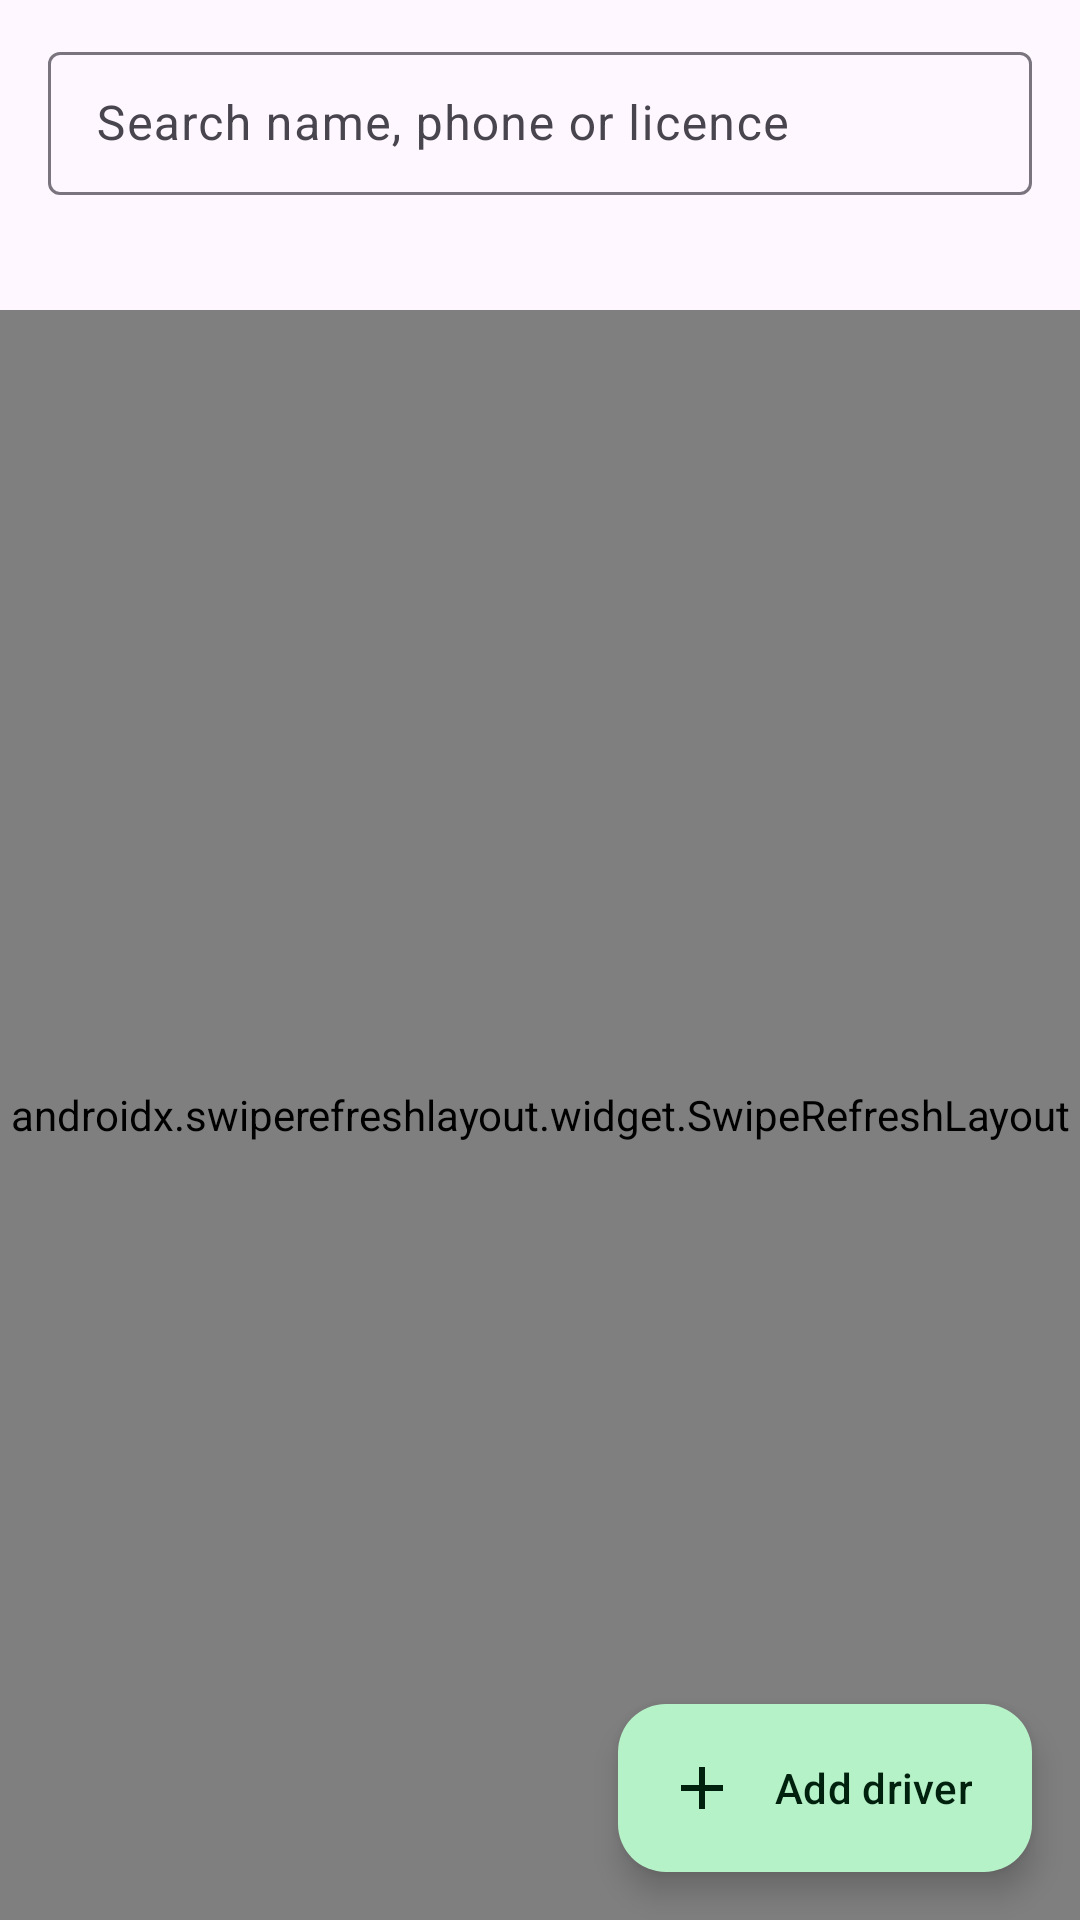

Produce the Android XML layout that renders to this screen, including the resource entries it uses.
<!-- AndroidManifest.xml: application theme Theme.FleetManagementTask -->
<!-- res/layout/fragment_drivers.xml -->
<?xml version="1.0" encoding="utf-8"?>
<androidx.constraintlayout.widget.ConstraintLayout xmlns:android="http://schemas.android.com/apk/res/android"
    xmlns:app="http://schemas.android.com/apk/res-auto"
    xmlns:tools="http://schemas.android.com/tools"
    android:layout_width="match_parent"
    android:layout_height="match_parent">

    <com.google.android.material.textfield.TextInputLayout
        android:id="@+id/searchLayout"
        style="@style/Widget.Material3.TextInputLayout.OutlinedBox.Dense"
        android:layout_width="0dp"
        android:layout_height="wrap_content"
        android:layout_marginHorizontal="16dp"
        android:layout_marginTop="12dp"
        android:hint="@string/drivers_search_hint"
        app:endIconMode="clear_text"
        app:layout_constraintEnd_toEndOf="parent"
        app:layout_constraintStart_toStartOf="parent"
        app:layout_constraintTop_toTopOf="parent">

        <com.google.android.material.textfield.TextInputEditText
            android:id="@+id/searchInput"
            android:layout_width="match_parent"
            android:layout_height="wrap_content"
            android:imeOptions="actionSearch"
            android:inputType="text"
            android:maxLines="1" />
    </com.google.android.material.textfield.TextInputLayout>

    <HorizontalScrollView
        android:id="@+id/filterScroll"
        android:layout_width="0dp"
        android:layout_height="wrap_content"
        android:layout_marginTop="8dp"
        android:paddingHorizontal="16dp"
        android:scrollbars="none"
        app:layout_constraintEnd_toEndOf="parent"
        app:layout_constraintStart_toStartOf="parent"
        app:layout_constraintTop_toBottomOf="@id/searchLayout">

        <com.google.android.material.chip.ChipGroup
            android:id="@+id/statusChips"
            android:layout_width="wrap_content"
            android:layout_height="wrap_content"
            app:singleLine="true"
            app:singleSelection="true" />
    </HorizontalScrollView>

    <TextView
        android:id="@+id/resultCount"
        android:layout_width="0dp"
        android:layout_height="wrap_content"
        android:layout_marginHorizontal="16dp"
        android:layout_marginTop="8dp"
        android:textAppearance="?attr/textAppearanceBodySmall"
        app:layout_constraintEnd_toEndOf="parent"
        app:layout_constraintStart_toStartOf="parent"
        app:layout_constraintTop_toBottomOf="@id/filterScroll"
        tools:text="13 vehicles" />

    <androidx.swiperefreshlayout.widget.SwipeRefreshLayout
        android:id="@+id/swipeRefresh"
        android:layout_width="0dp"
        android:layout_height="0dp"
        android:layout_marginTop="6dp"
        app:layout_constraintBottom_toBottomOf="parent"
        app:layout_constraintEnd_toEndOf="parent"
        app:layout_constraintStart_toStartOf="parent"
        app:layout_constraintTop_toBottomOf="@id/resultCount">

        <androidx.recyclerview.widget.RecyclerView
            android:id="@+id/driverList"
            android:layout_width="match_parent"
            android:layout_height="match_parent"
            android:clipToPadding="false"
            android:paddingHorizontal="16dp"
            android:paddingBottom="88dp"
            tools:itemCount="4"
            tools:listitem="@layout/item_driver" />
    </androidx.swiperefreshlayout.widget.SwipeRefreshLayout>

    <TextView
        android:id="@+id/emptyText"
        android:layout_width="wrap_content"
        android:layout_height="wrap_content"
        android:text="@string/drivers_empty"
        android:textAppearance="?attr/textAppearanceBodyLarge"
        android:visibility="gone"
        app:layout_constraintBottom_toBottomOf="@id/swipeRefresh"
        app:layout_constraintEnd_toEndOf="parent"
        app:layout_constraintStart_toStartOf="parent"
        app:layout_constraintTop_toTopOf="@id/swipeRefresh" />

    <com.google.android.material.progressindicator.CircularProgressIndicator
        android:id="@+id/loadingIndicator"
        android:layout_width="wrap_content"
        android:layout_height="wrap_content"
        android:indeterminate="true"
        android:visibility="gone"
        app:layout_constraintBottom_toBottomOf="@id/swipeRefresh"
        app:layout_constraintEnd_toEndOf="parent"
        app:layout_constraintStart_toStartOf="parent"
        app:layout_constraintTop_toTopOf="@id/swipeRefresh" />

    <com.google.android.material.floatingactionbutton.ExtendedFloatingActionButton
        android:id="@+id/addDriverFab"
        android:layout_width="wrap_content"
        android:layout_height="wrap_content"
        android:layout_margin="16dp"
        android:text="@string/drivers_add"
        app:icon="@drawable/ic_add"
        app:layout_constraintBottom_toBottomOf="parent"
        app:layout_constraintEnd_toEndOf="parent" />

</androidx.constraintlayout.widget.ConstraintLayout>
<!-- res/layout/item_driver.xml (included above) -->
<?xml version="1.0" encoding="utf-8"?>
<com.google.android.material.card.MaterialCardView xmlns:android="http://schemas.android.com/apk/res/android"
    xmlns:app="http://schemas.android.com/apk/res-auto"
    xmlns:tools="http://schemas.android.com/tools"
    android:layout_width="match_parent"
    android:layout_height="wrap_content"
    android:layout_marginBottom="10dp"
    android:clickable="true"
    android:focusable="true"
    app:cardCornerRadius="18dp"
    app:cardElevation="0dp">

    <androidx.constraintlayout.widget.ConstraintLayout
        android:layout_width="match_parent"
        android:layout_height="wrap_content"
        android:padding="14dp">

        <TextView
            android:id="@+id/nameText"
            android:layout_width="0dp"
            android:layout_height="wrap_content"
            android:ellipsize="end"
            android:maxLines="1"
            android:textAppearance="?attr/textAppearanceTitleMedium"
            app:layout_constraintEnd_toStartOf="@id/statusChip"
            app:layout_constraintStart_toStartOf="parent"
            app:layout_constraintTop_toTopOf="parent"
            tools:text="Rahul Sharma" />

        <TextView
            android:id="@+id/licenceText"
            android:layout_width="0dp"
            android:layout_height="wrap_content"
            android:textAppearance="?attr/textAppearanceBodyMedium"
            app:layout_constraintEnd_toStartOf="@id/statusChip"
            app:layout_constraintStart_toStartOf="parent"
            app:layout_constraintTop_toBottomOf="@id/nameText"
            tools:text="Licence KA0120230001234" />

        <TextView
            android:id="@+id/vehicleText"
            android:layout_width="0dp"
            android:layout_height="wrap_content"
            android:layout_marginTop="2dp"
            android:textAppearance="?attr/textAppearanceBodySmall"
            app:layout_constraintEnd_toStartOf="@id/warningIcon"
            app:layout_constraintStart_toStartOf="parent"
            app:layout_constraintTop_toBottomOf="@id/licenceText"
            tools:text="KA-01-AB-1234 · Tata Ace" />

        <ImageView
            android:id="@+id/warningIcon"
            android:layout_width="16dp"
            android:layout_height="16dp"
            android:alpha="0.85"
            android:contentDescription="@string/driver_licence_expiring"
            android:src="@drawable/ic_warning"
            android:visibility="gone"
            app:layout_constraintBottom_toBottomOf="@id/vehicleText"
            app:layout_constraintEnd_toEndOf="parent"
            app:layout_constraintTop_toTopOf="@id/vehicleText"
            tools:visibility="visible" />

        <com.google.android.material.chip.Chip
            android:id="@+id/statusChip"
            style="@style/Widget.Fleet.Chip.Status"
            android:layout_width="wrap_content"
            android:layout_height="32dp"
            android:clickable="false"
            app:layout_constraintEnd_toEndOf="parent"
            app:layout_constraintTop_toTopOf="parent"
            tools:text="Active" />
    </androidx.constraintlayout.widget.ConstraintLayout>
</com.google.android.material.card.MaterialCardView>
<!-- resources referenced by this layout -->
<resources>
  <!-- drawable ic_add (drawable) -->
  <vector xmlns:android="http://schemas.android.com/apk/res/android"
      android:width="24dp" android:height="24dp"
      android:viewportWidth="24" android:viewportHeight="24"
      android:tint="?attr/colorOnPrimaryContainer">
      <path android:fillColor="@android:color/white"
          android:pathData="M19,13h-6v6h-2v-6H5v-2h6V5h2v6h6v2z" />
  </vector>
  <!-- drawable ic_warning (drawable) -->
  <vector xmlns:android="http://schemas.android.com/apk/res/android"
      android:width="20dp" android:height="20dp"
      android:viewportWidth="24" android:viewportHeight="24"
      android:tint="@color/warning">
      <path android:fillColor="@android:color/white"
          android:pathData="M1,21h22L12,2 1,21zM13,18h-2v-2h2v2zM13,14h-2v-4h2v4z" />
  </vector>
  <string name="driver_licence_expiring">Licence expiring soon</string>
  <string name="drivers_add">Add driver</string>
  <string name="drivers_empty">No drivers match those filters</string>
  <string name="drivers_search_hint">Search name, phone or licence</string>
  <style name="Widget.Fleet.Chip.Status" parent="Widget.Material3.Chip.Assist">
          <item name="android:textAppearance">?attr/textAppearanceLabelMedium</item>
          <item name="chipMinHeight">28dp</item>
          <item name="chipStrokeWidth">0dp</item>
          <item name="ensureMinTouchTargetSize">false</item>
          <item name="android:clickable">false</item>
          <item name="android:checkable">false</item>
      </style>
  <style name="Theme.FleetManagementTask" parent="Base.Theme.FleetManagementTask" />
  <color name="warning">#B25C00</color>
  <style name="Base.Theme.FleetManagementTask" parent="Theme.Material3.DayNight.NoActionBar">
          <item name="colorPrimary">@color/brand_40</item>
          <item name="colorOnPrimary">@color/white</item>
          <item name="colorPrimaryContainer">@color/brand_container_light</item>
          <item name="colorOnPrimaryContainer">@color/brand_on_container_light</item>
          <item name="colorSecondary">@color/accent_40</item>
          <item name="android:statusBarColor">?attr/colorSurface</item>
          <item name="materialCardViewStyle">@style/Widget.Fleet.Card</item>
      </style>
  <color name="brand_40">#1E6B3A</color>
  <color name="white">#FFFFFFFF</color>
  <color name="brand_container_light">#B6F2C8</color>
  <color name="brand_on_container_light">#00210D</color>
  <color name="accent_40">#3E5F8A</color>
  <style name="Widget.Fleet.Card" parent="Widget.Material3.CardView.Filled">
          <item name="cardCornerRadius">18dp</item>
          <item name="cardElevation">0dp</item>
          <item name="cardBackgroundColor">?attr/colorSurfaceContainerLow</item>
      </style>
</resources>
